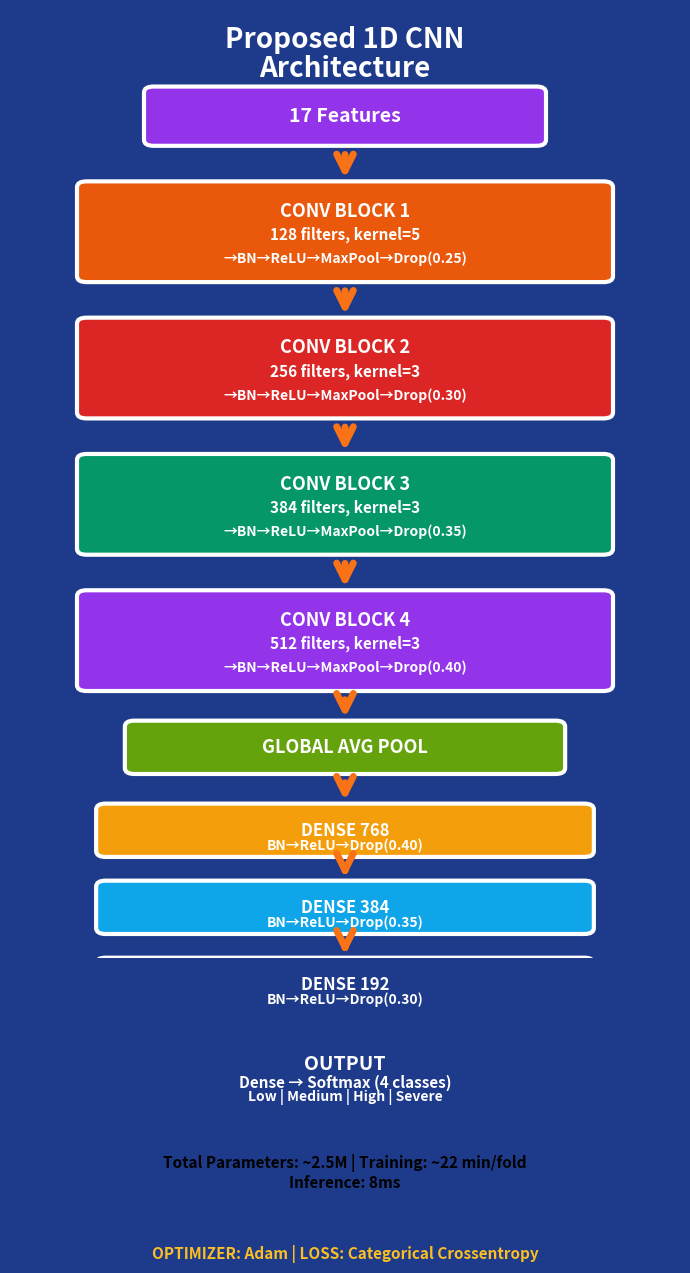

The matplotlib source for this figure:
"""
Generate perfect CNN architecture diagram with proper spacing and alignment
"""

import matplotlib.pyplot as plt
from matplotlib.patches import FancyBboxPatch, FancyArrowPatch
import os

os.makedirs('models', exist_ok=True)

# Create figure with blue background
fig, ax = plt.subplots(figsize=(7, 13), facecolor='#1e3a8a')
ax.set_xlim(0, 7)
ax.set_ylim(-3, 13)
ax.axis('off')
ax.set_facecolor('#1e3a8a')

# Title
ax.text(3.5, 12.5, 'Proposed 1D CNN', ha='center', va='center', 
        fontsize=20, fontweight='bold', color='white')
ax.text(3.5, 12.0, 'Architecture', ha='center', va='center', 
        fontsize=20, fontweight='bold', color='white')

# Input
box = FancyBboxPatch((1.5, 10.8), 4, 0.8, boxstyle="round,pad=0.1", 
                     facecolor='#9333ea', edgecolor='white', linewidth=3)
ax.add_patch(box)
ax.text(3.5, 11.2, '17 Features', ha='center', va='center',
        fontsize=14, fontweight='bold', color='white')

# Arrow
arrow = FancyArrowPatch((3.5, 10.6), (3.5, 10.1), arrowstyle='->', 
                       mutation_scale=30, linewidth=5, color='#f97316')
ax.add_patch(arrow)

# CONV BLOCK 1
box = FancyBboxPatch((0.8, 8.5), 5.4, 1.5, boxstyle="round,pad=0.1", 
                     facecolor='#ea580c', edgecolor='white', linewidth=3)
ax.add_patch(box)
ax.text(3.5, 9.6, 'CONV BLOCK 1', ha='center', va='center',
        fontsize=13, fontweight='bold', color='white')
ax.text(3.5, 9.2, '128 filters, kernel=5', ha='center', va='center',
        fontsize=11, fontweight='bold', color='white')
ax.text(3.5, 8.8, '→BN→ReLU→MaxPool→Drop(0.25)', ha='center', va='center',
        fontsize=10, fontweight='bold', color='white')

arrow = FancyArrowPatch((3.5, 8.3), (3.5, 7.8), arrowstyle='->', 
                       mutation_scale=30, linewidth=5, color='#f97316')
ax.add_patch(arrow)

# CONV BLOCK 2
box = FancyBboxPatch((0.8, 6.2), 5.4, 1.5, boxstyle="round,pad=0.1", 
                     facecolor='#dc2626', edgecolor='white', linewidth=3)
ax.add_patch(box)
ax.text(3.5, 7.3, 'CONV BLOCK 2', ha='center', va='center',
        fontsize=13, fontweight='bold', color='white')
ax.text(3.5, 6.9, '256 filters, kernel=3', ha='center', va='center',
        fontsize=11, fontweight='bold', color='white')
ax.text(3.5, 6.5, '→BN→ReLU→MaxPool→Drop(0.30)', ha='center', va='center',
        fontsize=10, fontweight='bold', color='white')

arrow = FancyArrowPatch((3.5, 6.0), (3.5, 5.5), arrowstyle='->', 
                       mutation_scale=30, linewidth=5, color='#f97316')
ax.add_patch(arrow)

# CONV BLOCK 3
box = FancyBboxPatch((0.8, 3.9), 5.4, 1.5, boxstyle="round,pad=0.1", 
                     facecolor='#059669', edgecolor='white', linewidth=3)
ax.add_patch(box)
ax.text(3.5, 5.0, 'CONV BLOCK 3', ha='center', va='center',
        fontsize=13, fontweight='bold', color='white')
ax.text(3.5, 4.6, '384 filters, kernel=3', ha='center', va='center',
        fontsize=11, fontweight='bold', color='white')
ax.text(3.5, 4.2, '→BN→ReLU→MaxPool→Drop(0.35)', ha='center', va='center',
        fontsize=10, fontweight='bold', color='white')

arrow = FancyArrowPatch((3.5, 3.7), (3.5, 3.2), arrowstyle='->', 
                       mutation_scale=30, linewidth=5, color='#f97316')
ax.add_patch(arrow)

# CONV BLOCK 4
box = FancyBboxPatch((0.8, 1.6), 5.4, 1.5, boxstyle="round,pad=0.1", 
                     facecolor='#9333ea', edgecolor='white', linewidth=3)
ax.add_patch(box)
ax.text(3.5, 2.7, 'CONV BLOCK 4', ha='center', va='center',
        fontsize=13, fontweight='bold', color='white')
ax.text(3.5, 2.3, '512 filters, kernel=3', ha='center', va='center',
        fontsize=11, fontweight='bold', color='white')
ax.text(3.5, 1.9, '→BN→ReLU→MaxPool→Drop(0.40)', ha='center', va='center',
        fontsize=10, fontweight='bold', color='white')

arrow = FancyArrowPatch((3.5, 1.4), (3.5, 1.0), arrowstyle='->', 
                       mutation_scale=30, linewidth=5, color='#f97316')
ax.add_patch(arrow)

# GLOBAL AVG POOL
box = FancyBboxPatch((1.3, 0.2), 4.4, 0.7, boxstyle="round,pad=0.1", 
                     facecolor='#65a30d', edgecolor='white', linewidth=3)
ax.add_patch(box)
ax.text(3.5, 0.55, 'GLOBAL AVG POOL', ha='center', va='center',
        fontsize=13, fontweight='bold', color='white')

arrow = FancyArrowPatch((3.5, 0.0), (3.5, -0.4), arrowstyle='->', 
                       mutation_scale=30, linewidth=5, color='#f97316')
ax.add_patch(arrow)

# DENSE 768
box = FancyBboxPatch((1.0, -1.2), 5.0, 0.7, boxstyle="round,pad=0.1", 
                     facecolor='#f59e0b', edgecolor='white', linewidth=3)
ax.add_patch(box)
ax.text(3.5, -0.85, 'DENSE 768', ha='center', va='center',
        fontsize=12, fontweight='bold', color='white')
ax.text(3.5, -1.1, 'BN→ReLU→Drop(0.40)', ha='center', va='center',
        fontsize=10, fontweight='bold', color='white')

arrow = FancyArrowPatch((3.5, -1.4), (3.5, -1.7), arrowstyle='->', 
                       mutation_scale=30, linewidth=5, color='#f97316')
ax.add_patch(arrow)

# DENSE 384
box = FancyBboxPatch((1.0, -2.5), 5.0, 0.7, boxstyle="round,pad=0.1", 
                     facecolor='#0ea5e9', edgecolor='white', linewidth=3)
ax.add_patch(box)
ax.text(3.5, -2.15, 'DENSE 384', ha='center', va='center',
        fontsize=12, fontweight='bold', color='white')
ax.text(3.5, -2.4, 'BN→ReLU→Drop(0.35)', ha='center', va='center',
        fontsize=10, fontweight='bold', color='white')

arrow = FancyArrowPatch((3.5, -2.7), (3.5, -3.0), arrowstyle='->', 
                       mutation_scale=30, linewidth=5, color='#f97316')
ax.add_patch(arrow)

# DENSE 192
box = FancyBboxPatch((1.0, -3.8), 5.0, 0.7, boxstyle="round,pad=0.1", 
                     facecolor='#0ea5e9', edgecolor='white', linewidth=3)
ax.add_patch(box)
ax.text(3.5, -3.45, 'DENSE 192', ha='center', va='center',
        fontsize=12, fontweight='bold', color='white')
ax.text(3.5, -3.7, 'BN→ReLU→Drop(0.30)', ha='center', va='center',
        fontsize=10, fontweight='bold', color='white')

arrow = FancyArrowPatch((3.5, -4.0), (3.5, -4.3), arrowstyle='->', 
                       mutation_scale=30, linewidth=5, color='#f97316')
ax.add_patch(arrow)

# OUTPUT
box = FancyBboxPatch((0.5, -5.5), 6.0, 1.1, boxstyle="round,pad=0.1", 
                     facecolor='#dc2626', edgecolor='white', linewidth=3)
ax.add_patch(box)
ax.text(3.5, -4.8, 'OUTPUT', ha='center', va='center',
        fontsize=14, fontweight='bold', color='white')
ax.text(3.5, -5.1, 'Dense → Softmax (4 classes)', ha='center', va='center',
        fontsize=11, fontweight='bold', color='white')
ax.text(3.5, -5.35, 'Low | Medium | High | Severe', ha='center', va='center',
        fontsize=10, fontweight='bold', color='white')

arrow = FancyArrowPatch((3.5, -5.7), (3.5, -6.0), arrowstyle='->', 
                       mutation_scale=30, linewidth=5, color='#f97316')
ax.add_patch(arrow)

# Parameters box (wider to fit all text)
box = FancyBboxPatch((0.2, -7.1), 6.6, 0.9, boxstyle="round,pad=0.15", 
                     facecolor='#fbbf24', edgecolor='#92400e', linewidth=3)
ax.add_patch(box)
ax.text(3.5, -6.45, 'Total Parameters: ~2.5M | Training: ~22 min/fold', ha='center', va='center',
        fontsize=11, fontweight='bold', color='black')
ax.text(3.5, -6.8, 'Inference: 8ms', ha='center', va='center',
        fontsize=11, fontweight='bold', color='black')

arrow = FancyArrowPatch((3.5, -7.3), (3.5, -7.6), arrowstyle='->', 
                       mutation_scale=30, linewidth=5, color='#f97316')
ax.add_patch(arrow)

# Optimizer box (wider to fit all text)
box = FancyBboxPatch((0.4, -8.6), 6.2, 0.8, boxstyle="round,pad=0.1", 
                     facecolor='#374151', edgecolor='white', linewidth=3)
ax.add_patch(box)
ax.text(3.5, -8.0, 'OPTIMIZER: Adam | LOSS: Categorical Crossentropy', ha='center', va='center',
        fontsize=11, fontweight='bold', color='#fbbf24')

plt.tight_layout()
plt.savefig('models/cnn_architecture.png', dpi=300, bbox_inches='tight', 
            facecolor='#1e3a8a', pad_inches=0.1)
print("✅ Perfect CNN architecture diagram created!")
print("📁 Saved: models/cnn_architecture.png")
plt.close()
